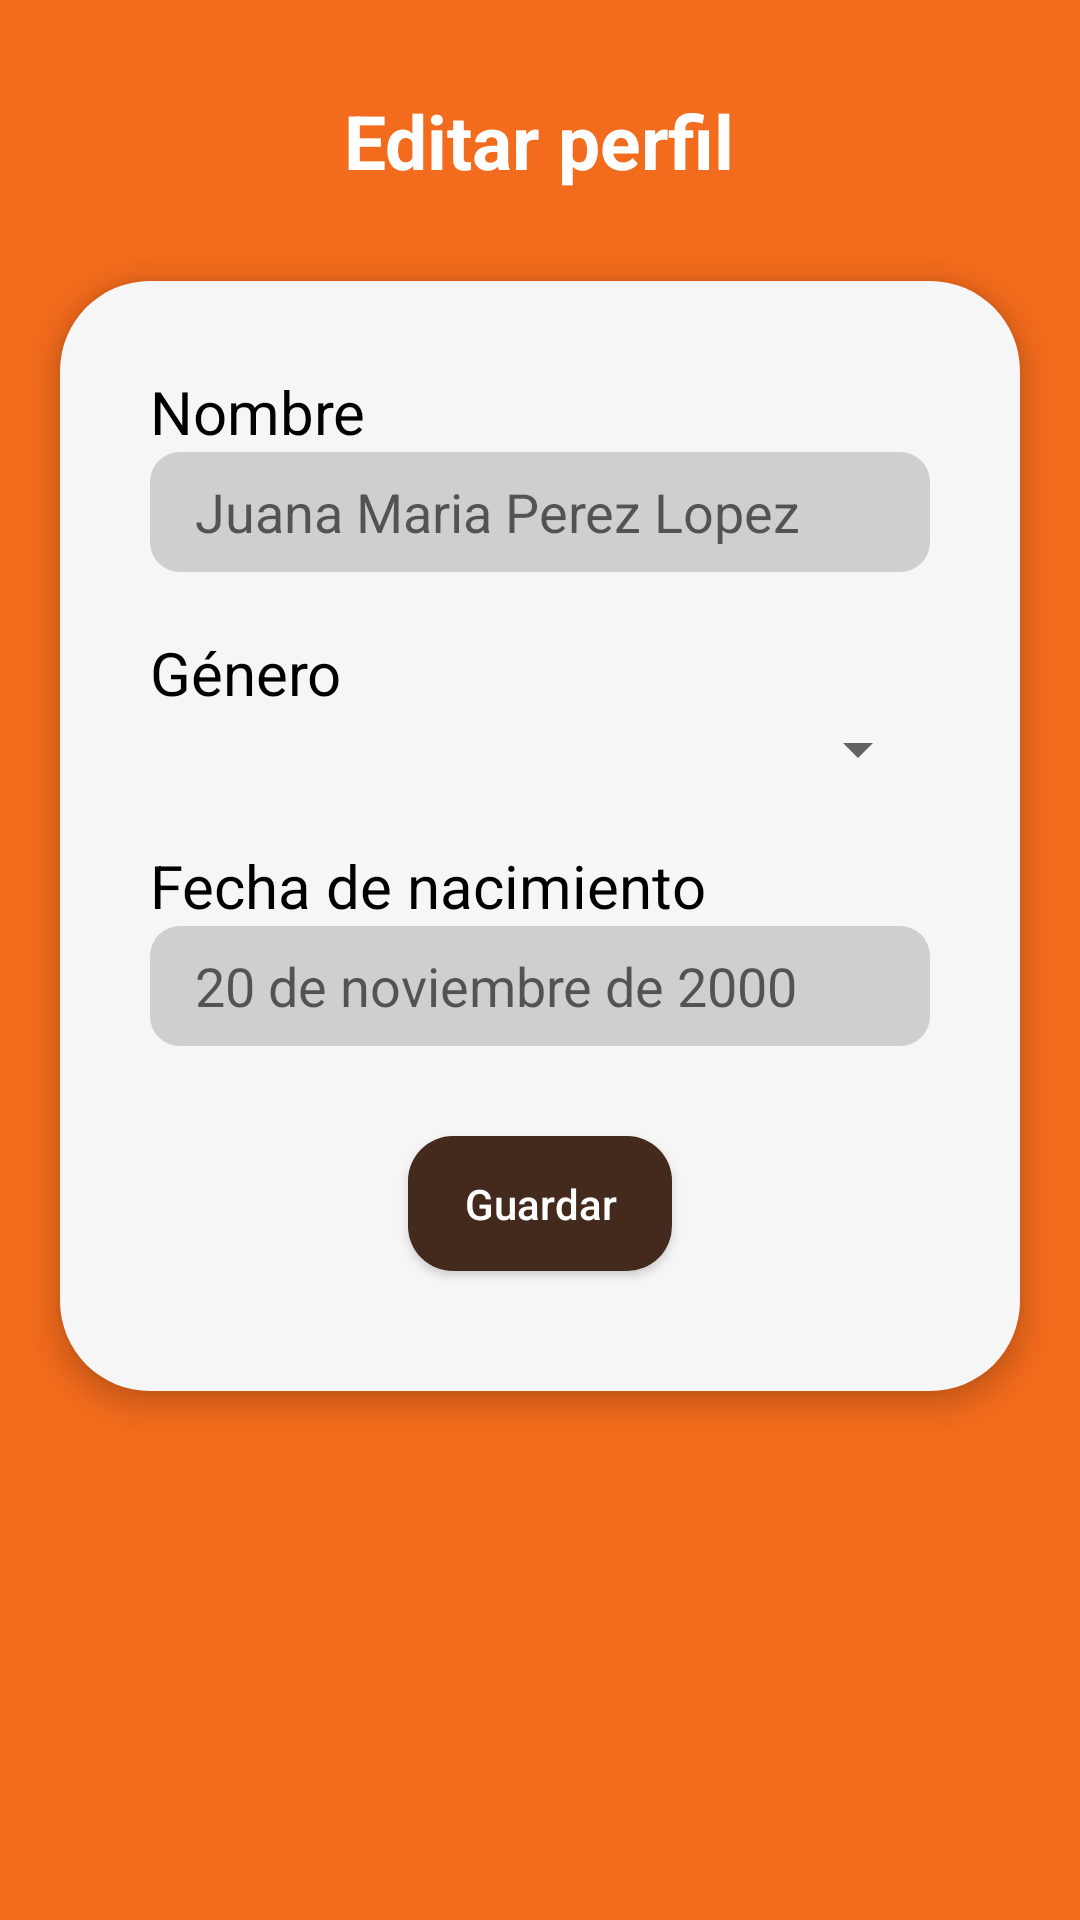

Reconstruct the res/layout file that produces this screen, plus the resources it refers to.
<!-- AndroidManifest.xml: application theme Theme.SazonForaneo -->
<!-- res/layout/activity_editar_informacion_perfil.xml -->
<?xml version="1.0" encoding="utf-8"?>
<LinearLayout xmlns:android="http://schemas.android.com/apk/res/android"
    xmlns:app="http://schemas.android.com/apk/res-auto"
    xmlns:tools="http://schemas.android.com/tools"
    android:id="@+id/main"
    android:layout_width="match_parent"
    android:layout_height="match_parent"
    android:background="@color/baby_orange"
    android:orientation="vertical"
    android:gravity="center_horizontal"
    tools:context=".editar_informacion_perfil_activity">

    <TextView
        android:layout_marginTop="30dp"
        android:layout_marginBottom="10dp"
        android:layout_width="wrap_content"
        android:layout_height="wrap_content"
        android:textColor="@color/white"
        android:textSize="25sp"
        android:textStyle="bold"
        android:text="Editar perfil" />

    <LinearLayout
        android:layout_width="match_parent"
        android:layout_height="wrap_content"
        android:orientation="vertical"
        android:padding="30dp"
        android:background="@drawable/cuadro_redondo_gris"
        android:layout_margin="20dp"
        android:elevation="5dp">

        <TextView
            android:textSize="20sp"
            android:textColor="@color/black"
            android:layout_width="wrap_content"
            android:layout_height="wrap_content"
            android:text="Nombre" />
        <EditText
            android:id="@+id/nombreUsuario"
            android:layout_width="match_parent"
            android:layout_height="40dp"
            android:hint="Juana Maria Perez Lopez"
            android:textColor="@color/baby_gray"
            android:background="@drawable/edittext_redondo"
            android:paddingLeft="15dp"
            android:layout_marginBottom="20dp" />

        <TextView
            android:textSize="20sp"
            android:textColor="@color/black"
            android:layout_width="wrap_content"
            android:layout_height="wrap_content"
            android:text="Género" />
        <Spinner
            android:id="@+id/spinnerGenero"
            android:layout_width="match_parent"
            android:layout_height="wrap_content"
            android:layout_marginBottom="20dp" />

        <TextView
            android:textSize="20sp"
            android:textColor="@color/black"
            android:layout_width="wrap_content"
            android:layout_height="wrap_content"
            android:text="Fecha de nacimiento" />
        <EditText
            android:id="@+id/fechaNacimiento"
            android:layout_width="match_parent"
            android:layout_height="40dp"
            android:hint="20 de noviembre de 2000"
            android:textColor="@color/baby_gray"
            android:background="@drawable/edittext_redondo"
            android:paddingLeft="15dp"
            android:focusable="false"
            android:clickable="true"
            android:layout_marginBottom="20dp" />

        <Button
            android:id="@+id/btnGuardar"
            android:layout_width="wrap_content"
            android:layout_height="45dp"
            android:text="Guardar"
            android:textAllCaps="false"
            android:textColor="@color/white"
            android:background="@drawable/button_wine"
            android:layout_gravity="center_horizontal"
            android:layout_marginTop="10dp"
            android:layout_marginBottom="10dp"/>
    </LinearLayout>
</LinearLayout>
<!-- resources referenced by this layout -->
<resources>
  <color name="baby_gray">#F6F6F6</color>
  <color name="baby_orange">#F36B1C</color>
  <color name="black">#FF000000</color>
  <color name="white">#FFFFFFFF</color>
  <!-- drawable button_wine (drawable) -->
  <?xml version="1.0" encoding="utf-8"?>
  <shape android:shape="rectangle" xmlns:android="http://schemas.android.com/apk/res/android">
  
      <solid android:color="@color/wine"/>
          <corners android:radius="15dp"/>
  
  </shape>
  <!-- drawable cuadro_redondo_gris (drawable) -->
  <?xml version="1.0" encoding="utf-8"?>
  <shape android:shape="rectangle" xmlns:android="http://schemas.android.com/apk/res/android">
  
  
      <solid android:color="@color/baby_gray"/>
      <corners android:radius="30dp"/>
  
  </shape>
  <!-- drawable edittext_redondo (drawable) -->
  <?xml version="1.0" encoding="utf-8"?>
  <shape android:shape="rectangle" xmlns:android="http://schemas.android.com/apk/res/android">
  
      <solid android:color="@color/medium_gray"/>
      <corners android:radius="10dp"/>
  
  </shape>
  <style name="Theme.SazonForaneo" parent="Base.Theme.SazonForaneo" />
  <color name="wine">#44291D</color>
  <color name="medium_gray">#CFCFCF</color>
  <style name="Base.Theme.SazonForaneo" parent="Theme.AppCompat.DayNight.NoActionBar">
          
          
  
      </style>
</resources>
